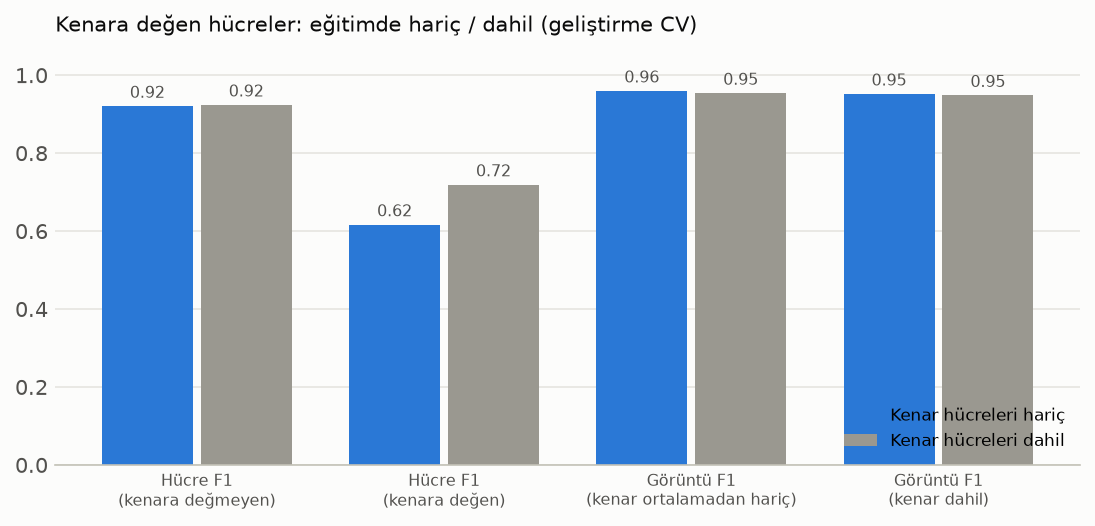

Data behind this chart, as committed beside it:
egitim, egitim_hucre, hucre_f1_kenara_degmeyen, hucre_f1_kenara_degen, kenara_degen_duyarlilik_ALL, kenara_degen_duyarlilik_AML, kenara_degen_duyarlilik_Healthy, goruntu_f1_kenar_ortalamadan_haric, goruntu_f1_kenar_ortalamaya_dahil
kenar hücreleri hariç, 11420, 0.9205, 0.6165, 0.7146, 0.882, 0.6481, 0.9597, 0.9519
kenar hücreleri dahil, 15120, 0.9238, 0.719, 0.8765, 0.9134, 0.7222, 0.9538, 0.9482
